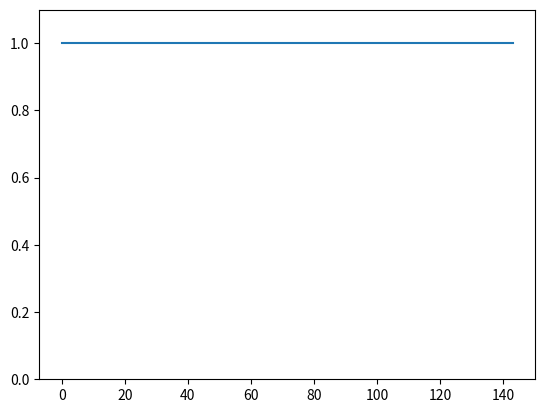

The script that saved this image:
import numpy as np
import math
import matplotlib.pyplot as plt
# {A,T,C,G} = [0,1,2,3]

First_Enzyme = 0
Second_Enzyme = 0

phi=0
N=147
Gamma = 4.46
Theta_Twist = 35.575


Theta_Tilt_Array = [[-1.4,0.0,-0.1,-1.7],[0.0,1.4,1.5,-0.5],[0.5,1.7,0.1,0.0],[-1.5,0.1,0.0,-0.1]]
K_Tilt_Array = [[0.100,0.166,0.111,0.149],[0.148,0.100,0.087,0.082],[0.082,0.149,0.119,0.068],[0.087,0.111,0.082,0.119]]
Theta_Roll_Array = [[0.7,1.1,0.7,4.5],[3.3,0.7,1.9,4.7],[4.7,4.5,3.6,5.4],[1.9,0.7,0.3,3.6]]
K_Roll_Array = [[0.049,0.055,0.080,0.096],[0.029,0.049,0.046,0.048],[0.048,0.096,0.064,0.050],[0.046,0.080,0.082,0.064]]


#Geometric_Properties[a][b][c]   %c is first index, b is second (cb = 00 =AA, 23 = CG,
#a is [0,1,2,3] = [theta_tilt,K_tilt,Theta_Roll,K_Roll]

Geometric_Properties = [Theta_Tilt_Array,K_Tilt_Array,Theta_Roll_Array,K_Roll_Array]
Print1 = False
if Print1: #Is test, verwijder
    print(Theta_Roll_Array)
    print(Theta_Roll_Array[0])
    print(Theta_Roll_Array[0][1])
    print(Geometric_Properties)
    print(Geometric_Properties[2][0])
    print(Geometric_Properties[2][0][1])


#Theta_Tilt = Gamma*sin(2*pi*n/10 - phi)
#Theta_roll = Gamma*cos(2*pi*n/10 - phi)
#Energy^n(N^n N^(n+1)) = E_tilt^n(N^n N^(n+1)) + E_roll^n(N^n N^(n+1))
#E_tilt^n(N^n N^(n+1)) = 0.5* K_tilt(N^nN^(n+1) [Theta_tilt^n - %Theta_tilt(N^nN^(n+1))]^2
#T^n_GC = exp^(-Beta E^n(GC))


#Numpy version
Theta_Tilt_Array = np.array([[-1.4,0.0,-0.1,-1.7],[0.0,1.4,1.5,-0.5],[0.5,1.7,0.1,0.0],[-1.5,0.1,0.0,-0.1]])
K_Tilt_Array = np.array([[0.100,0.166,0.111,0.149],[0.148,0.100,0.087,0.082],[0.082,0.149,0.119,0.068],[0.087,0.111,0.082,0.119]])
Theta_Roll_Array = np.array([[0.7,1.1,0.7,4.5],[3.3,0.7,1.9,4.7],[4.7,4.5,3.6,5.4],[1.9,0.7,0.3,3.6]])
K_Roll_Array = np.array([[0.049,0.055,0.080,0.096],[0.029,0.049,0.046,0.048],[0.048,0.096,0.064,0.050],[0.046,0.080,0.082,0.064]])

Numpy_Geometric_Properties = np.array([Theta_Tilt_Array,K_Tilt_Array,Theta_Roll_Array,K_Roll_Array])

#print(Numpy_Geometric_Properties)

Transfer_Matrices = np.zeros(N).astype(list)



def Energy_Tilt(Angle,First_Index,Second_Index):
    E_Tilt = 0.5*Numpy_Geometric_Properties[1,Second_Index,First_Index]*(
                Gamma*math.sin(Angle - phi) - Numpy_Geometric_Properties[0,Second_Index,First_Index])**2
    return E_Tilt

def Energy_Roll(Angle,First_Index,Second_Index):
    E_Roll = 0.5*Numpy_Geometric_Properties[3,Second_Index,First_Index]*(
                Gamma*math.cos(Angle - phi) - Numpy_Geometric_Properties[2,Second_Index,First_Index])**2
    return E_Roll



for i in range(N):
    Angle = 2*math.pi*i/10
    Transfer_Values_At_i = np.array([[0,0,0,0],[0,0,0,0],[0,0,0,0],[0,0,0,0]]).astype(float)
    for j in range(4):
        for k in range(4):
            Transfer_Values_At_i[j,k] = math.e**(-(Energy_Tilt(Angle,k,j)+Energy_Roll(Angle,k,j)))
    Transfer_Matrices[i] = Transfer_Values_At_i

Z_function = Transfer_Matrices[0]
for i in range(N-2):
    Z_function = np.matmul(Z_function,Transfer_Matrices[i+1])

print(Z_function)
Z = np.sum(np.sum(Z_function))
print(Z)

Probabilities = np.zeros(N-2)
for First_Enzyme in range(4):
    for Second_Enzyme in range(4):
        for i in range(N-2):
            Lower_Matrix = np.zeros(4)
            Upper_Matrix = np.zeros(4)

            if i==0: #I skip these edges for now
                1+1
            elif i==N-2: #I skip these edges for now
                1+2
            else:
                Lower_Matrix = Transfer_Matrices[0]
                for k in range(1,i):
                    Lower_Matrix = np.matmul(Lower_Matrix,Transfer_Matrices[k])
                Higher_Matrix = Transfer_Matrices[i+1]
                for k in range(i+2,N-1):
                    Higher_Matrix = np.matmul(Higher_Matrix,Transfer_Matrices[k])

                SumValues = 0
                for m in range(4):
                    for n in range(4):
                        SumValues += Lower_Matrix[m,First_Enzyme]*Transfer_Matrices[i][First_Enzyme,Second_Enzyme]*Higher_Matrix[Second_Enzyme,n]
                Probabilities[i] +=SumValues/Z

print(Probabilities[1:N-1])
plt.plot(Probabilities[1:N-1])
plt.ylim([0,1.1])
plt.show()